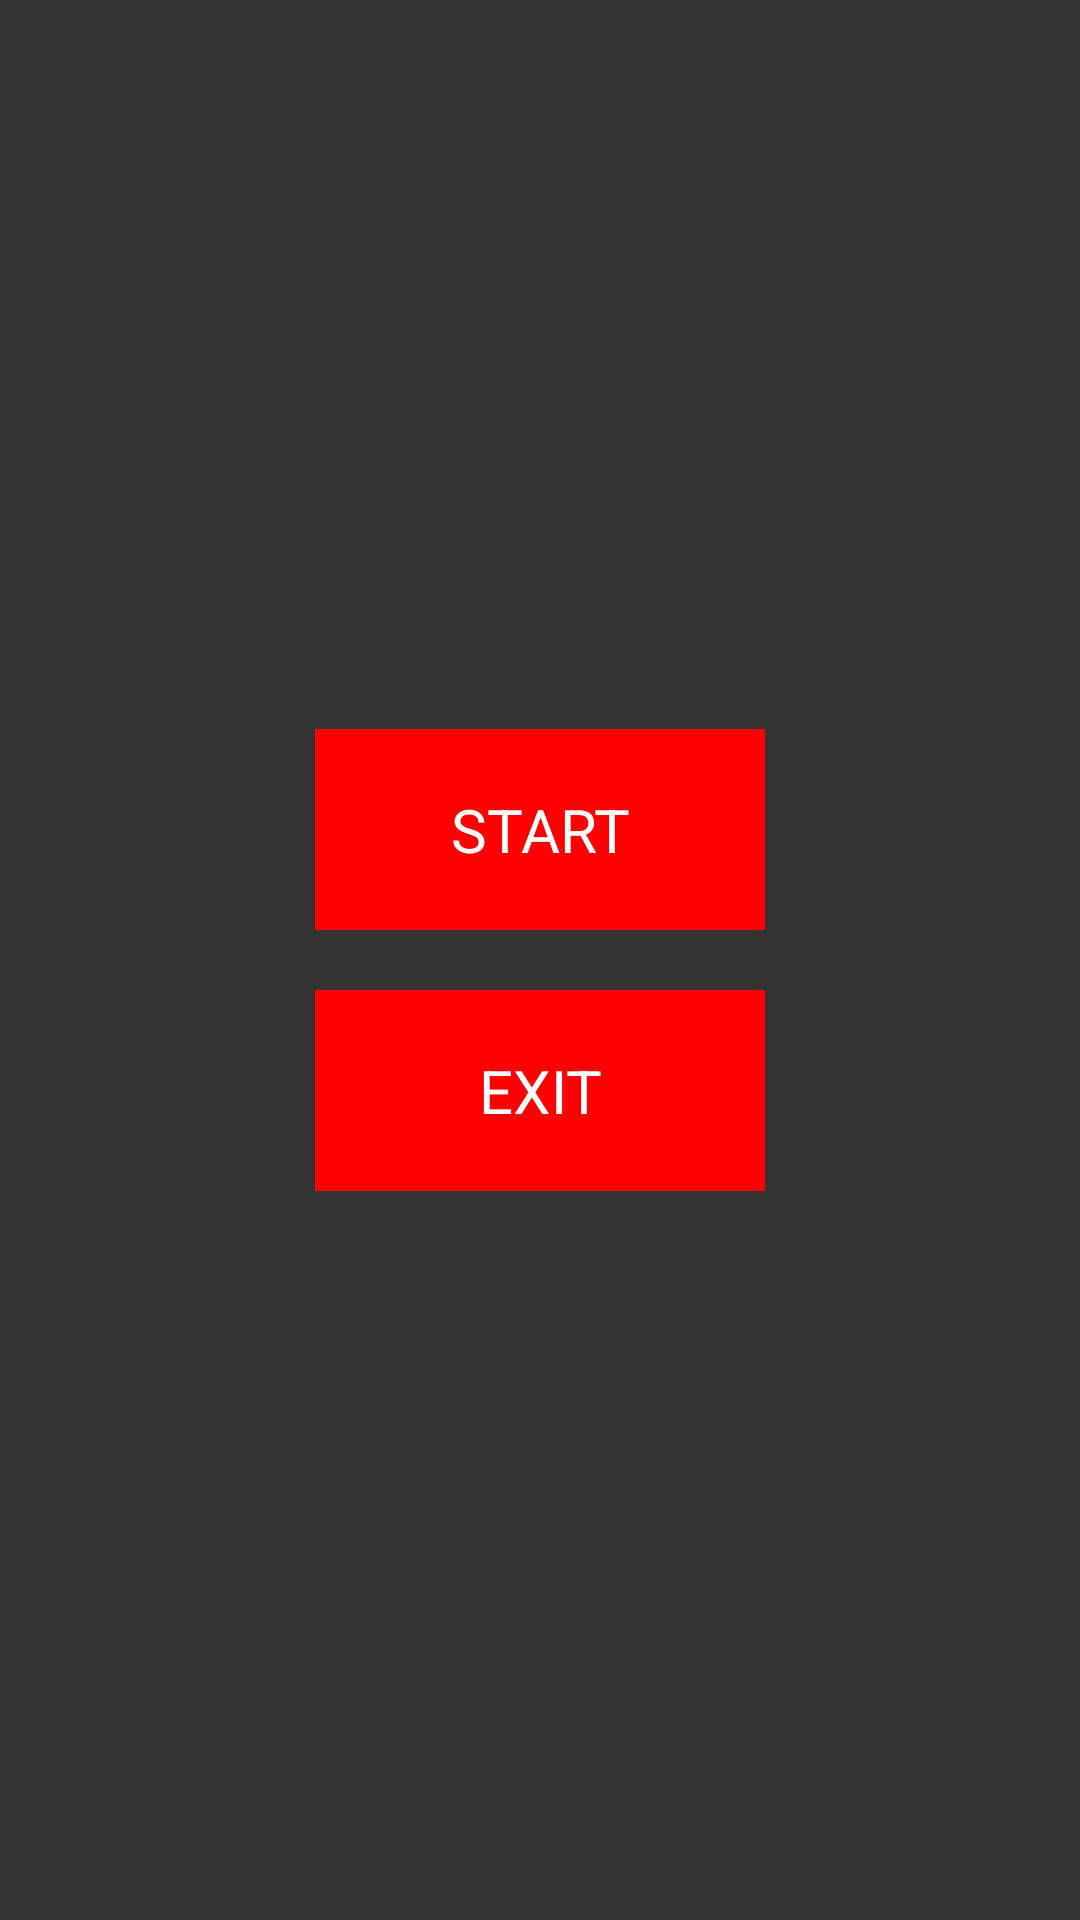

Produce the Android XML layout that renders to this screen, including the resource entries it uses.
<!-- AndroidManifest.xml: application theme app.theme -->
<!-- res/layout/screen_main.xml -->
<?xml version="1.0" encoding="utf-8"?>
<LinearLayout
    android:id="@+id/container"
    xmlns:android="http://schemas.android.com/apk/res/android"
    android:layout_width="match_parent"
    android:layout_height="match_parent"
    android:background="@color/main.background"
    android:gravity="center"
    android:orientation="vertical">

    <TextView
        android:id="@+id/button.start"
        android:layout_width="150dp"
        android:layout_height="wrap_content"
        android:layout_marginBottom="20dp"
        android:background="@drawable/selector_button_background"
        android:gravity="center"
        android:padding="20dp"
        android:text="@string/main.start"
        android:textAllCaps="true"
        android:textColor="@android:color/white"
        android:textSize="20sp"/>

    <TextView
        android:id="@+id/button.exit"
        android:layout_width="150dp"
        android:layout_height="wrap_content"
        android:background="@drawable/selector_button_background"
        android:gravity="center"
        android:padding="20dp"
        android:text="@string/main.exit"
        android:textAllCaps="true"
        android:textColor="@android:color/white"
        android:textSize="20sp"/>

</LinearLayout>
<!-- resources referenced by this layout -->
<resources>
  <color name="main.background">#333333</color>
  <!-- drawable selector_button_background (drawable) -->
  <?xml version="1.0" encoding="utf-8"?>
  <selector
      xmlns:android="http://schemas.android.com/apk/res/android">
  
      <item
          android:drawable="@color/main.button.on"
          android:state_pressed="true"/>
  
      <item
          android:drawable="@color/main.button.off"
          android:state_pressed="false"/>
  
  </selector>
  <string name="main.exit">Exit</string>
  <string name="main.start">Start</string>
  <style name="app.theme" parent="Theme.AppCompat.Light.NoActionBar">
          <item name="windowNoTitle">true</item>
          <item name="windowActionBar">false</item>
          <item name="android:windowFullscreen">true</item>
          <item name="android:windowContentOverlay">@null</item>
          <item name="android:windowAnimationStyle">@null</item>
      </style>
  <color name="main.button.on">#00FF00</color>
  <color name="main.button.off">#FF0000</color>
</resources>
